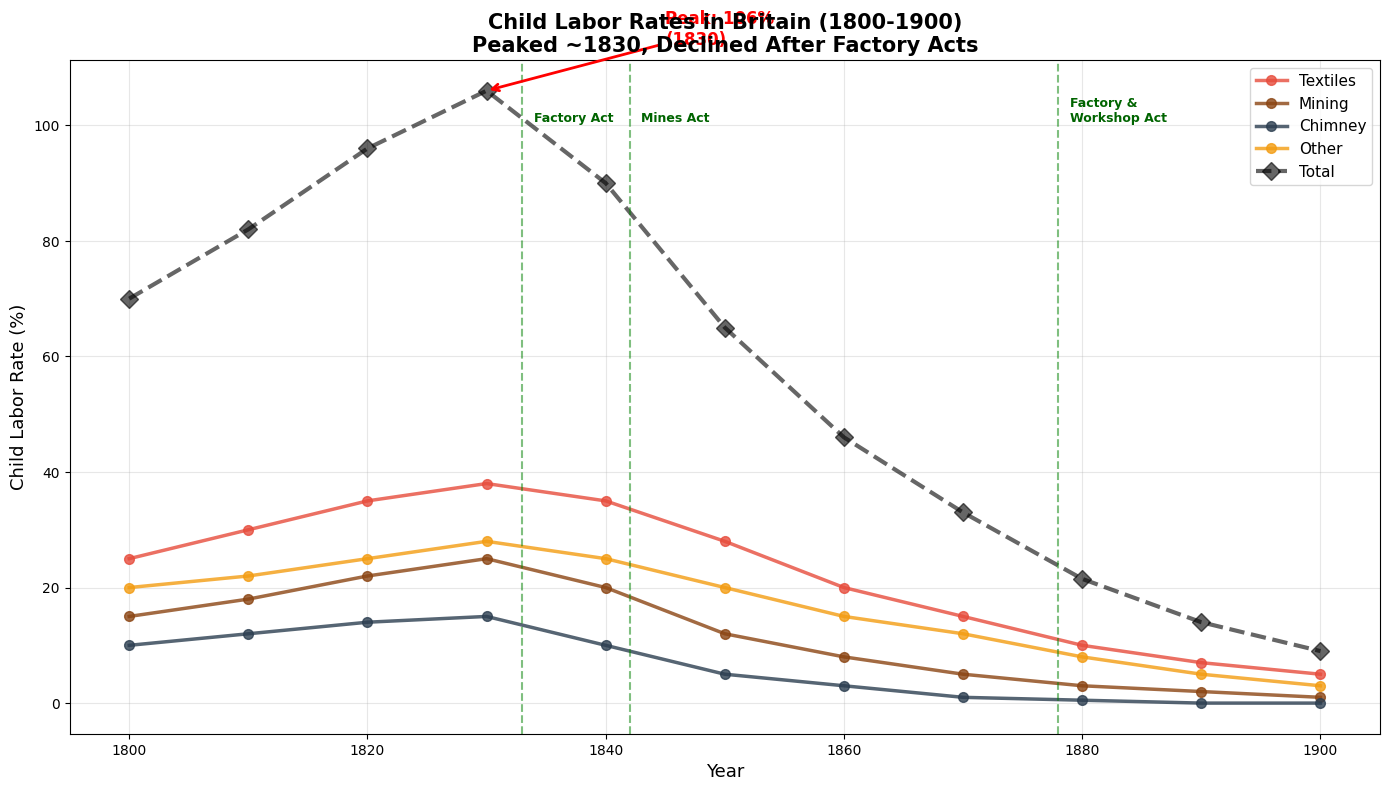
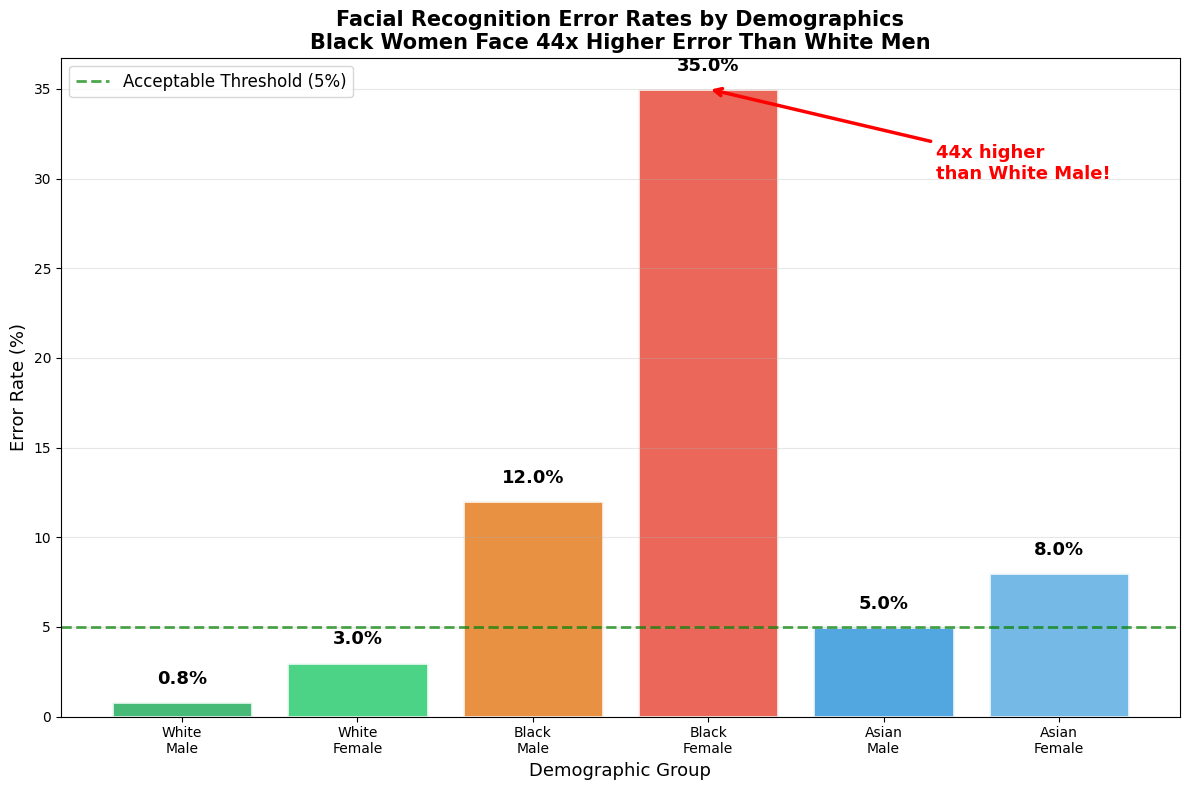
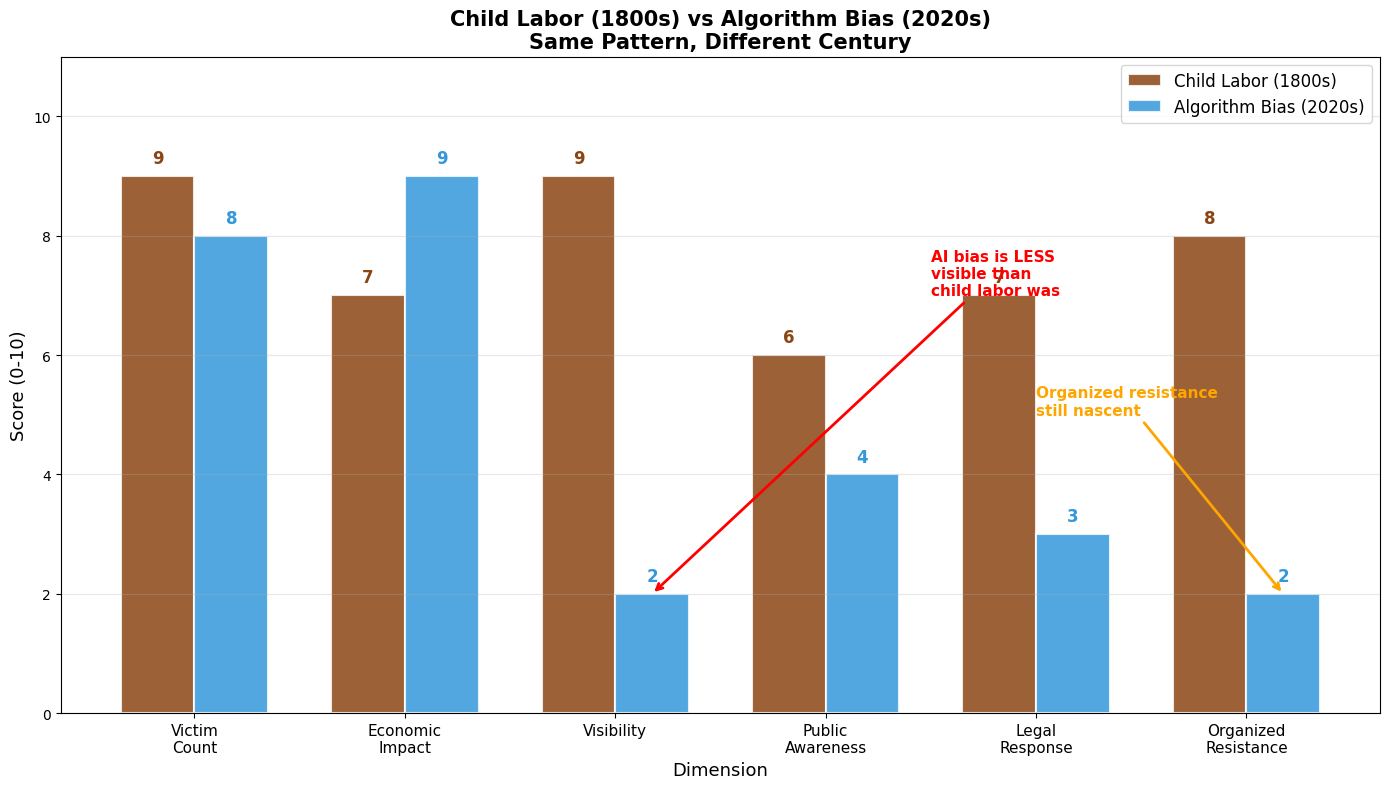

Python code for these plots, in order:
"""
Child Labor vs AI Bias - Free Version
Season 3 Article 12: Basic Visualizations

Author: Wina Wu
Date: 2025-12

This free version includes:
- Basic child labor trends chart
- Simple facial recognition bias comparison
- Basic historical comparison overview

For complete version with 12 sub-plots, see premium content.

Requirements:
pip install numpy matplotlib
"""

import numpy as np
import matplotlib.pyplot as plt

plt.rcParams['font.sans-serif'] = ['Arial Unicode MS', 'Microsoft JhengHei', 'SimHei']
plt.rcParams['axes.unicode_minus'] = False

print("=" * 70)
print("Child Labor vs AI Bias - Free Version")
print("Season 3 Article 12")
print("=" * 70)
print()

# ============================================================================
# Visualization 1: Child Labor Trends (Basic)
# ============================================================================

def child_labor_basic():
    """Basic child labor trends 1800-1900"""
    print("\n[Visualization 1] Child Labor Trends (1800-1900)")
    print("-" * 70)

    years = [1800, 1810, 1820, 1830, 1840, 1850, 1860, 1870, 1880, 1890, 1900]
    child_labor_pct = {
        'Textiles': [25, 30, 35, 38, 35, 28, 20, 15, 10, 7, 5],
        'Mining': [15, 18, 22, 25, 20, 12, 8, 5, 3, 2, 1],
        'Chimney': [10, 12, 14, 15, 10, 5, 3, 1, 0.5, 0, 0],
        'Other': [20, 22, 25, 28, 25, 20, 15, 12, 8, 5, 3]
    }

    total = [sum(child_labor_pct[ind][i] for ind in child_labor_pct) for i in range(len(years))]

    colors = {'Textiles': '#E74C3C', 'Mining': '#8B4513', 'Chimney': '#2C3E50', 'Other': '#F39C12'}

    plt.figure(figsize=(14, 8))

    for industry, rates in child_labor_pct.items():
        plt.plot(years, rates, '-o', linewidth=2.5, markersize=7,
                 color=colors[industry], label=industry, alpha=0.8)

    plt.plot(years, total, 'k--', linewidth=3, markersize=9, label='Total',
             alpha=0.6, marker='D')

    # Key legislation markers
    legislation = {1833: 'Factory Act', 1842: 'Mines Act', 1878: 'Factory &\nWorkshop Act'}
    for year, name in legislation.items():
        plt.axvline(x=year, color='green', linestyle='--', alpha=0.5, linewidth=1.5)
        plt.text(year + 1, max(total) * 0.95, name, fontsize=9, color='darkgreen',
                 fontweight='bold', rotation=0)

    plt.xlabel('Year', fontsize=13)
    plt.ylabel('Child Labor Rate (%)', fontsize=13)
    plt.title('Child Labor Rates in Britain (1800-1900)\nPeaked ~1830, Declined After Factory Acts',
              fontsize=15, fontweight='bold')
    plt.legend(fontsize=11, loc='upper right')
    plt.grid(True, alpha=0.3)
    plt.xlim(1795, 1905)

    # Annotate peak
    peak_idx = np.argmax(total)
    plt.annotate(f'Peak: {total[peak_idx]:.0f}%\n({years[peak_idx]})',
                 xy=(years[peak_idx], total[peak_idx]),
                 xytext=(years[peak_idx] + 15, total[peak_idx] + 8),
                 arrowprops=dict(arrowstyle='->', color='red', lw=2),
                 fontsize=12, fontweight='bold', color='red')

    plt.tight_layout()
    plt.savefig('s3_12_child_labor_basic.png', dpi=300, bbox_inches='tight')
    plt.show()

    print(f"\n  Peak child labor: {years[peak_idx]} ({total[peak_idx]:.0f}% combined)")
    print(f"  By 1900: {total[-1]:.0f}% (down from {total[0]:.0f}%)")
    print(f"  Textiles was the worst offender, peaking at {max(child_labor_pct['Textiles'])}%")

# ============================================================================
# Visualization 2: Facial Recognition Bias (Simple)
# ============================================================================

def facial_recognition_basic():
    """Simple facial recognition error rate comparison"""
    print("\n[Visualization 2] Facial Recognition Bias")
    print("-" * 70)

    demographics = ['White\nMale', 'White\nFemale', 'Black\nMale', 'Black\nFemale',
                    'Asian\nMale', 'Asian\nFemale']
    error_rates = [0.8, 3.0, 12.0, 35.0, 5.0, 8.0]

    colors = ['#27AE60', '#2ECC71', '#E67E22', '#E74C3C', '#3498DB', '#5DADE2']

    plt.figure(figsize=(12, 8))
    bars = plt.bar(demographics, error_rates, color=colors, alpha=0.85,
                   edgecolor='white', linewidth=2)

    # Add value labels
    for bar, val in zip(bars, error_rates):
        plt.text(bar.get_x() + bar.get_width()/2., bar.get_height() + 0.8,
                 f'{val}%', ha='center', va='bottom', fontsize=13, fontweight='bold')

    # Acceptable threshold
    plt.axhline(y=5.0, color='green', linestyle='--', alpha=0.7, linewidth=2,
                label='Acceptable Threshold (5%)')

    # Highlight disparity
    plt.annotate(f'{error_rates[3]/error_rates[0]:.0f}x higher\nthan White Male!',
                 xy=(3, error_rates[3]),
                 xytext=(4.3, 30),
                 arrowprops=dict(arrowstyle='->', color='red', lw=2.5),
                 fontsize=13, fontweight='bold', color='red')

    plt.xlabel('Demographic Group', fontsize=13)
    plt.ylabel('Error Rate (%)', fontsize=13)
    plt.title('Facial Recognition Error Rates by Demographics\nBlack Women Face 44x Higher Error Than White Men',
              fontsize=15, fontweight='bold')
    plt.legend(fontsize=12)
    plt.grid(True, alpha=0.3, axis='y')

    plt.tight_layout()
    plt.savefig('s3_12_facial_recognition_basic.png', dpi=300, bbox_inches='tight')
    plt.show()

    disparity = error_rates[3] / error_rates[0]
    print(f"\n  Lowest error rate: White Male ({error_rates[0]}%)")
    print(f"  Highest error rate: Black Female ({error_rates[3]}%)")
    print(f"  Disparity ratio: {disparity:.0f}x")
    print(f"  Groups above 5% threshold: {sum(1 for r in error_rates if r > 5)}/{len(error_rates)}")

# ============================================================================
# Visualization 3: Historical Comparison Overview
# ============================================================================

def historical_comparison_basic():
    """Basic comparison between child labor and AI bias"""
    print("\n[Visualization 3] Historical Comparison: Then vs Now")
    print("-" * 70)

    # Comparison metrics (normalized to 0-10 scale)
    dimensions = ['Victim\nCount', 'Economic\nImpact', 'Visibility', 'Public\nAwareness',
                  'Legal\nResponse', 'Organized\nResistance']
    child_labor_scores = [9, 7, 9, 6, 7, 8]  # 1800s child labor
    ai_bias_scores = [8, 9, 2, 4, 3, 2]  # 2020s AI bias

    x = np.arange(len(dimensions))
    width = 0.35

    plt.figure(figsize=(14, 8))

    bars1 = plt.bar(x - width/2, child_labor_scores, width,
                    label='Child Labor (1800s)', color='#8B4513', alpha=0.85,
                    edgecolor='white', linewidth=1.5)
    bars2 = plt.bar(x + width/2, ai_bias_scores, width,
                    label='Algorithm Bias (2020s)', color='#3498DB', alpha=0.85,
                    edgecolor='white', linewidth=1.5)

    # Add value labels
    for bar, val in zip(bars1, child_labor_scores):
        plt.text(bar.get_x() + bar.get_width()/2., bar.get_height() + 0.15,
                 str(val), ha='center', va='bottom', fontsize=12, fontweight='bold',
                 color='#8B4513')
    for bar, val in zip(bars2, ai_bias_scores):
        plt.text(bar.get_x() + bar.get_width()/2., bar.get_height() + 0.15,
                 str(val), ha='center', va='bottom', fontsize=12, fontweight='bold',
                 color='#3498DB')

    plt.xlabel('Dimension', fontsize=13)
    plt.ylabel('Score (0-10)', fontsize=13)
    plt.title('Child Labor (1800s) vs Algorithm Bias (2020s)\nSame Pattern, Different Century',
              fontsize=15, fontweight='bold')
    plt.xticks(x, dimensions, fontsize=11)
    plt.legend(fontsize=12, loc='upper right')
    plt.grid(True, alpha=0.3, axis='y')
    plt.ylim(0, 11)

    # Insight annotations
    plt.annotate('AI bias is LESS\nvisible than\nchild labor was',
                 xy=(2 + width/2, ai_bias_scores[2]),
                 xytext=(3.5, 7),
                 arrowprops=dict(arrowstyle='->', color='red', lw=2),
                 fontsize=11, fontweight='bold', color='red')

    plt.annotate('Organized resistance\nstill nascent',
                 xy=(5 + width/2, ai_bias_scores[5]),
                 xytext=(4, 5),
                 arrowprops=dict(arrowstyle='->', color='orange', lw=2),
                 fontsize=11, fontweight='bold', color='orange')

    plt.tight_layout()
    plt.savefig('s3_12_comparison_basic.png', dpi=300, bbox_inches='tight')
    plt.show()

    print(f"\n  Key pattern: exploitation thrives when invisible")
    print(f"  Child labor visibility: {child_labor_scores[2]}/10 vs AI bias: {ai_bias_scores[2]}/10")
    print(f"  Organized resistance: Child labor {child_labor_scores[5]}/10 vs AI bias: {ai_bias_scores[5]}/10")
    print(f"  -> History says: change requires making the invisible visible")

# ============================================================================
# Execute All Visualizations
# ============================================================================

print("\nGenerating visualizations...")
print("(For complete version with 12 sub-plots, see premium content)\n")

child_labor_basic()
facial_recognition_basic()
historical_comparison_basic()

# ============================================================================
# Summary
# ============================================================================

print("\n" + "=" * 70)
print("Free Version Complete!")
print("=" * 70)
print("\nGenerated plots:")
print("  1. s3_12_child_labor_basic.png - Child labor trends 1800-1900")
print("  2. s3_12_facial_recognition_basic.png - Facial recognition bias")
print("  3. s3_12_comparison_basic.png - Historical comparison overview")
print("\n[Premium Version Includes]")
print("  - Child labor time series with economic growth correlation (2 sub-plots)")
print("  - Regulation compliance: before/after Mines Act + regional enforcement (2 sub-plots)")
print("  - Algorithm bias: hiring + credit scoring + facial recognition (3 sub-plots)")
print("  - Vulnerable group impact: approval heatmap + economic loss (2 sub-plots)")
print("  - Fairness framework: metrics + radar chart + comparison table (3 sub-plots)")
print("  - Total: 12 professional sub-plots")
print("=" * 70)
